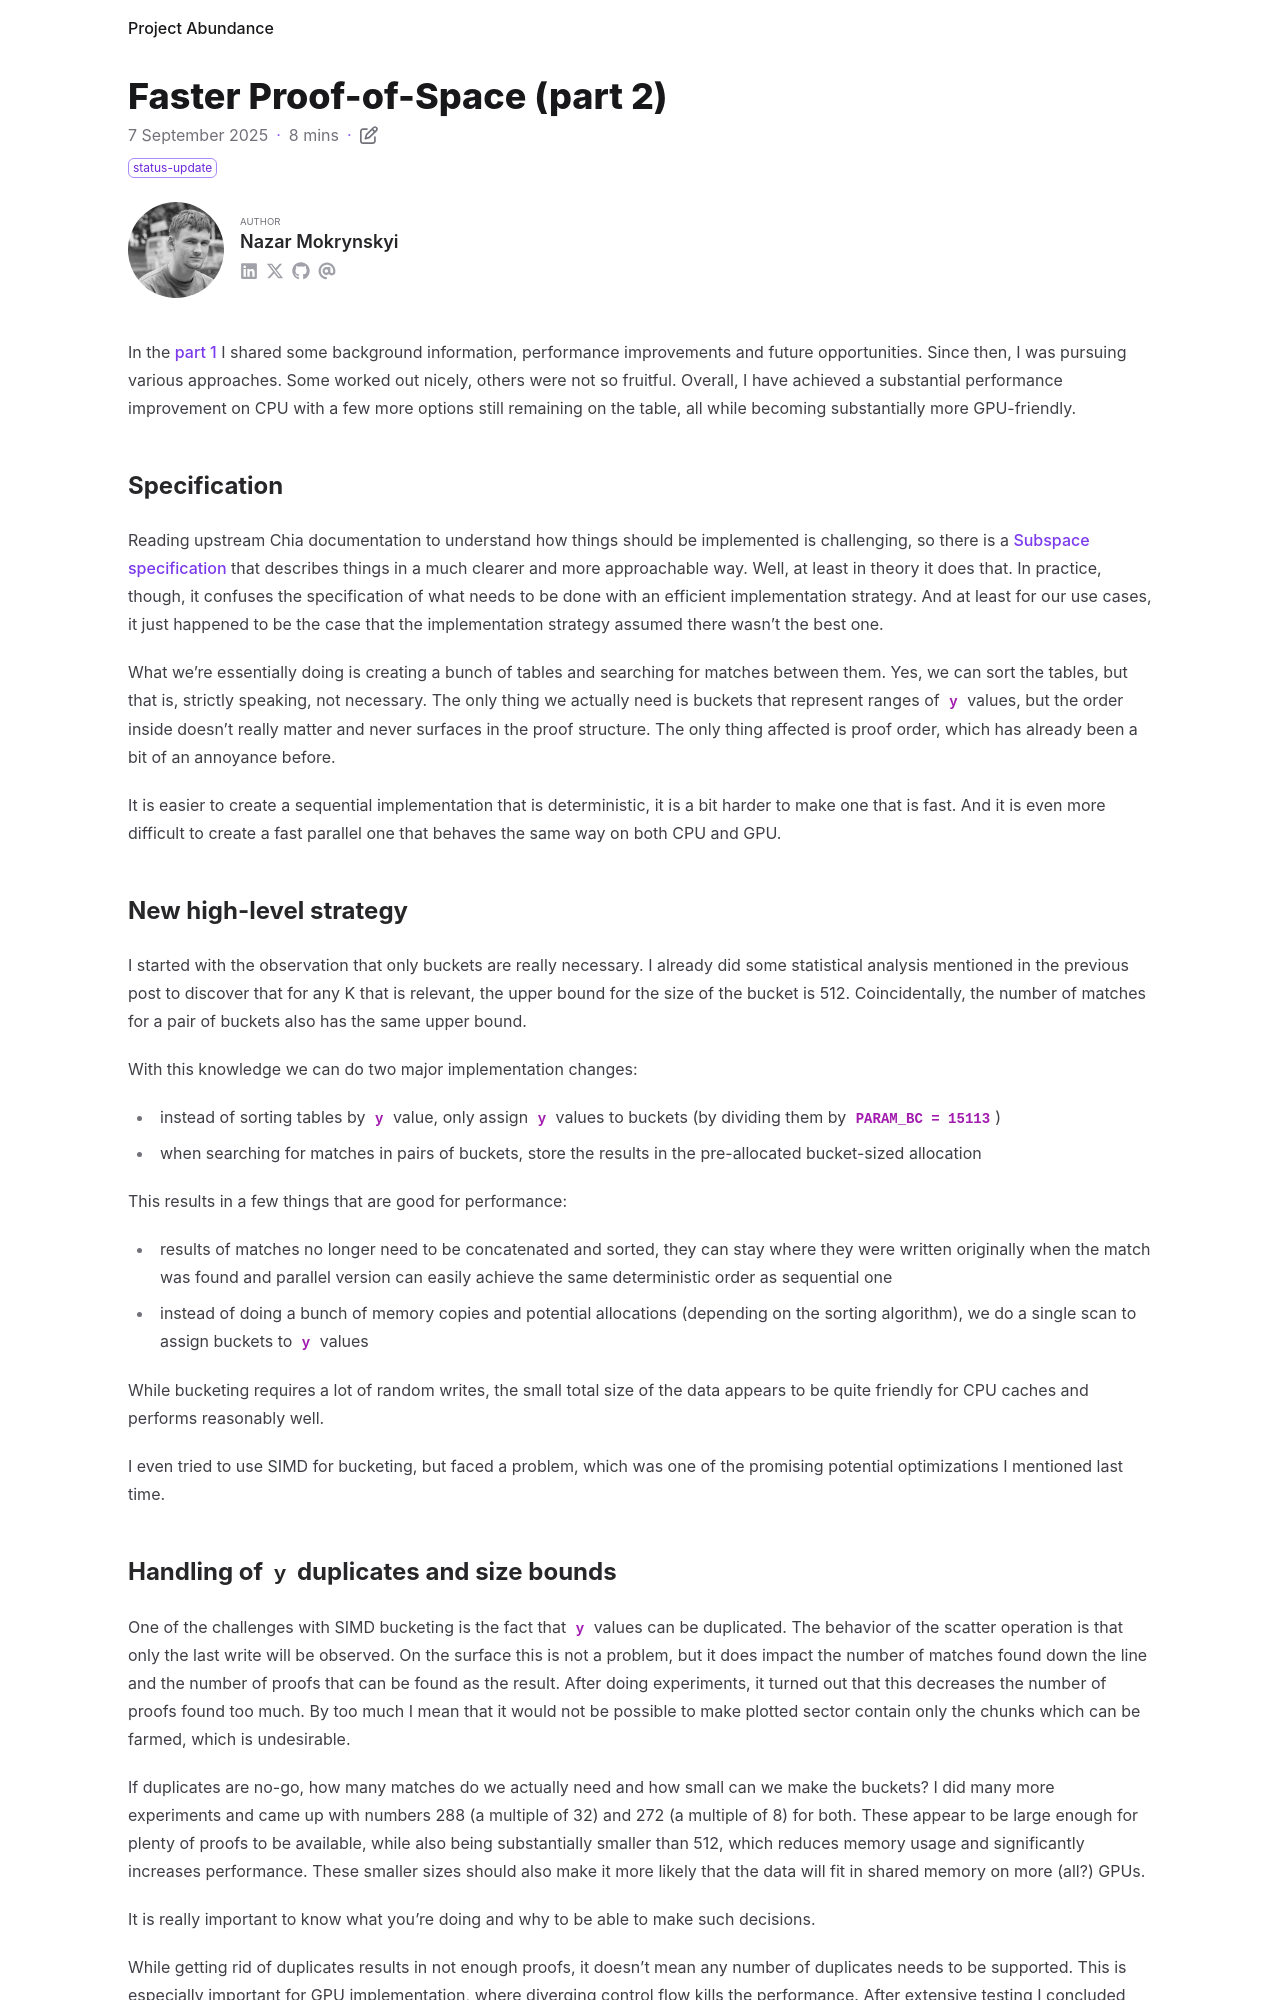

repository: nazar-pc/abundance · page: blog/2025-09-07-faster-proof-of-space-part-2/index.html · generator: mdbook

---
title: Faster Proof-of-Space (part 2)
date: 2025-09-07
draft: false
description: Second part in a series of Proof-of-Space optimizations
tags: [ status-update ]
authors: [ nazar-pc ]
---

{{< katex >}}

In the [part 1] I shared some background information, performance improvements and future opportunities. Since then, I
was pursuing various approaches. Some worked out nicely, others were not so fruitful. Overall, I have achieved a
substantial performance improvement on CPU with a few more options still remaining on the table, all while becoming
substantially more GPU-friendly.

[part 1]: ../2025-08-26-faster-proof-of-space-part-1

<!--more-->

## Specification

Reading upstream Chia documentation to understand how things should be implemented is challenging, so there is a
[Subspace specification] that describes things in a much clearer and more approachable way. Well, at least in theory it
does that. In practice, though, it confuses the specification of what needs to be done with an efficient implementation
strategy. And at least for our use cases, it just happened to be the case that the implementation strategy assumed there
wasn't the best one.

[Subspace specification]: https://subspace.github.io/protocol-specs/docs/consensus/proof_of_space

What we're essentially doing is creating a bunch of tables and searching for matches between them. Yes, we can sort the
tables, but that is, strictly speaking, not necessary. The only thing we actually need is buckets that represent ranges
of `y` values, but the order inside doesn't really matter and never surfaces in the proof structure. The only thing
affected is proof order, which has already been a bit of an annoyance before.

It is easier to create a sequential implementation that is deterministic, it is a bit harder to make one that is fast.
And it is even more difficult to create a fast parallel one that behaves the same way on both CPU and GPU.

## New high-level strategy

I started with the observation that only buckets are really necessary. I already did some statistical analysis mentioned
in the previous post to discover that for any K that is relevant, the upper bound for the size of the bucket is 512.
Coincidentally, the number of matches for a pair of buckets also has the same upper bound.

With this knowledge we can do two major implementation changes:

* instead of sorting tables by `y` value, only assign `y` values to buckets (by dividing them by `PARAM_BC = 15113`)
* when searching for matches in pairs of buckets, store the results in the pre-allocated bucket-sized allocation

This results in a few things that are good for performance:

* results of matches no longer need to be concatenated and sorted, they can stay where they were written originally when
  the match was found and parallel version can easily achieve the same deterministic order as sequential one
* instead of doing a bunch of memory copies and potential allocations (depending on the sorting algorithm), we do a
  single scan to assign buckets to `y` values

While bucketing requires a lot of random writes, the small total size of the data appears to be quite friendly for CPU
caches and performs reasonably well.

I even tried to use SIMD for bucketing, but faced a problem, which was one of the promising potential optimizations I
mentioned last time.
